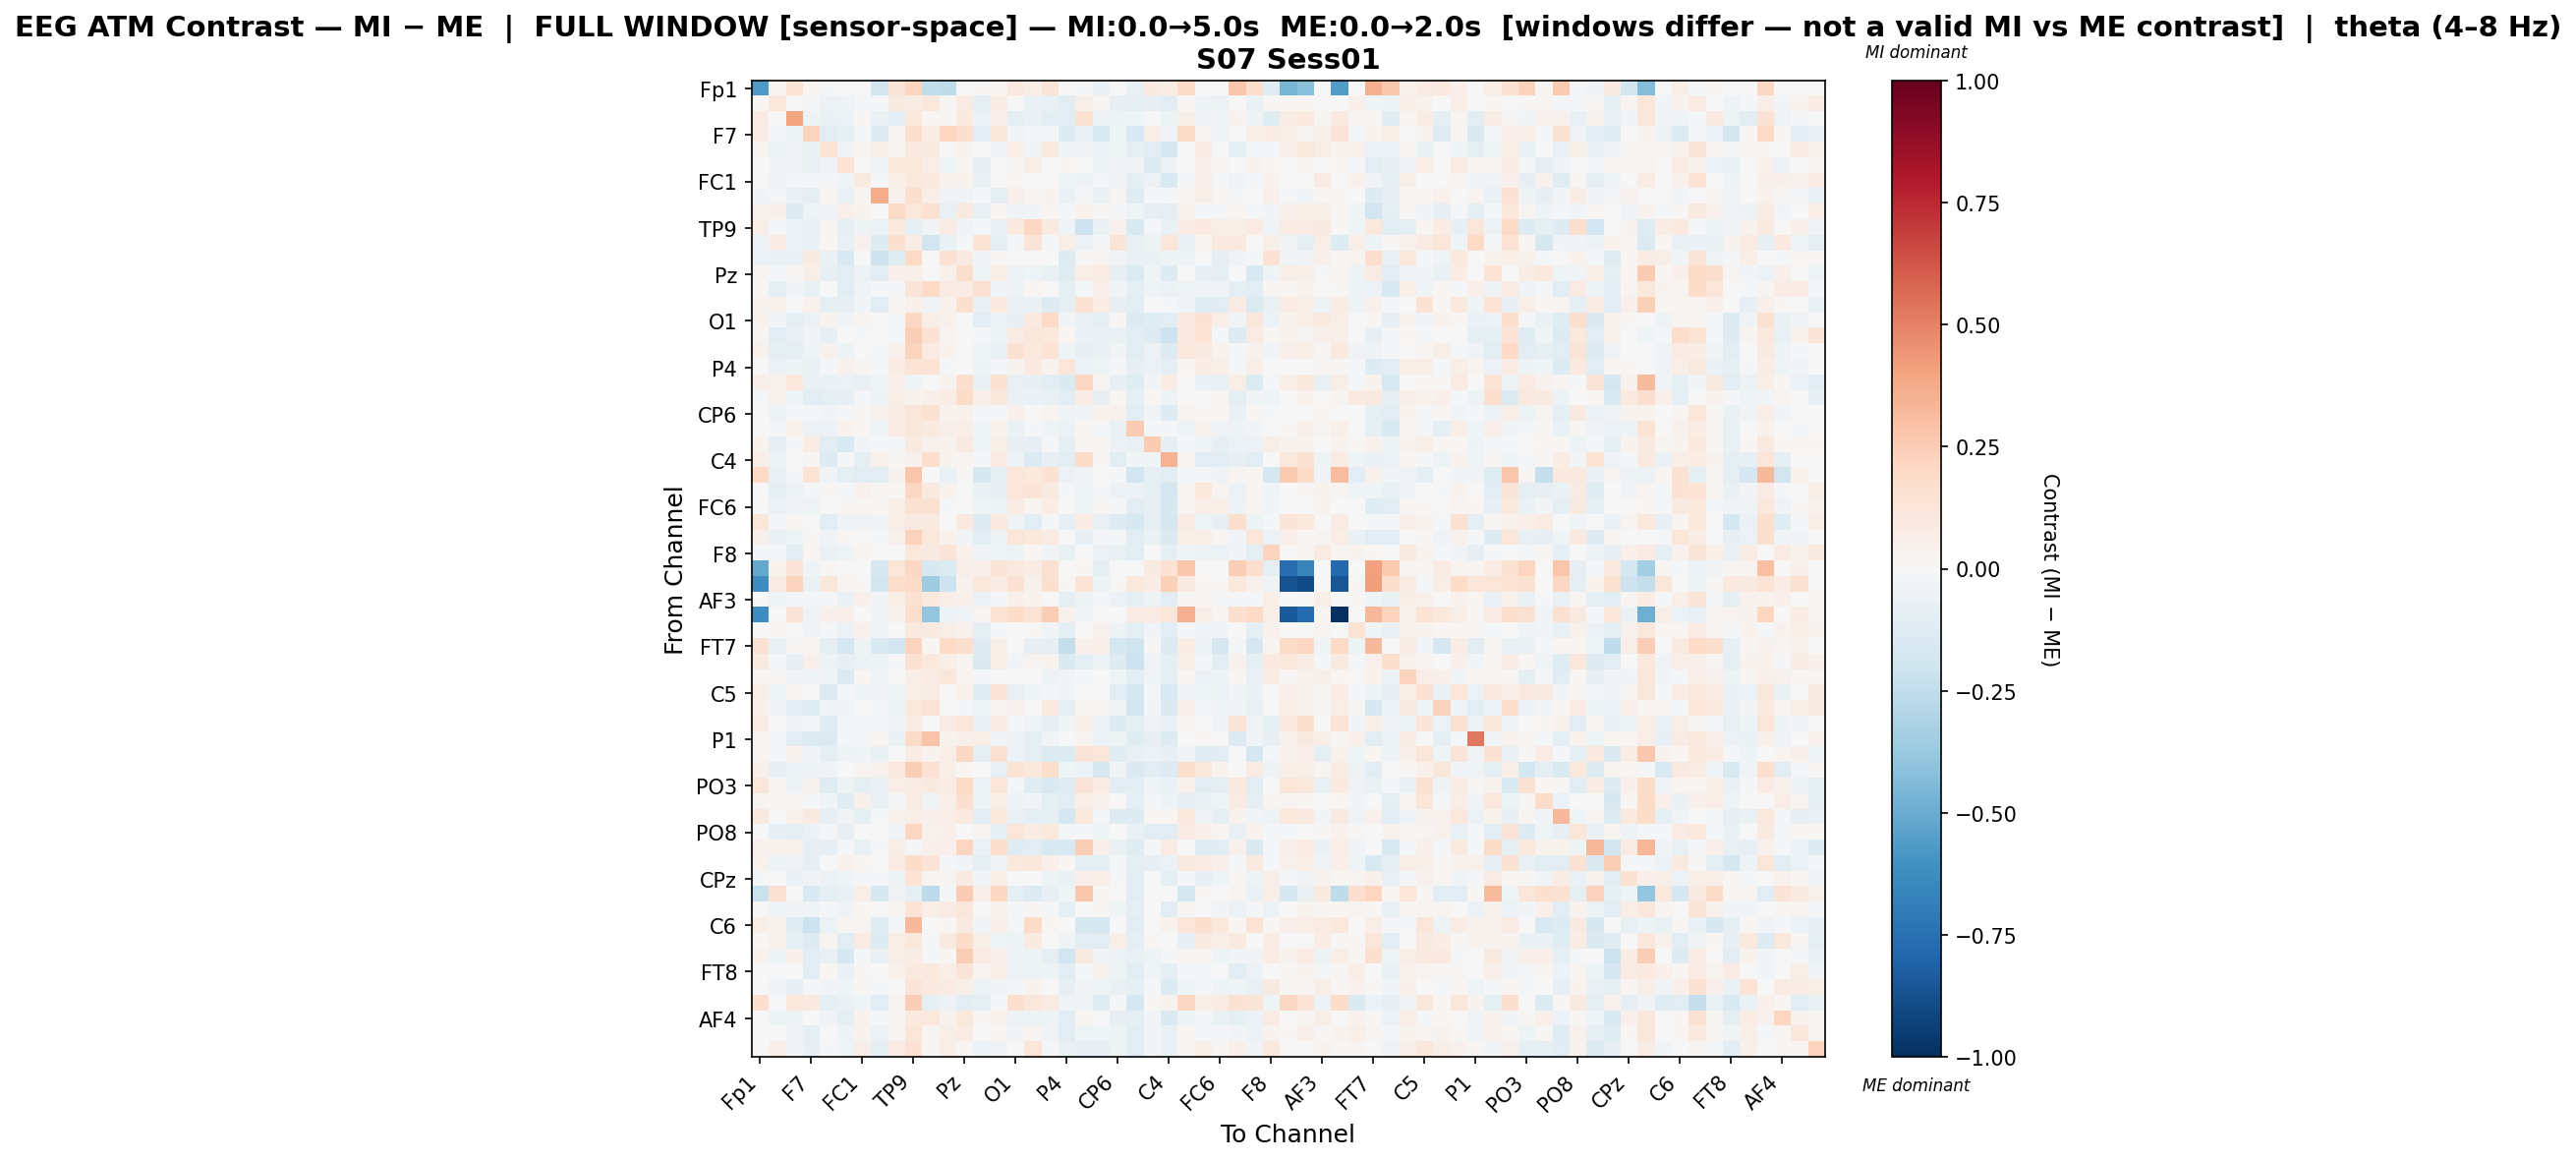

The file beside this chart, header and first rows:
, Fp1, Fz, F3, F7, FT9, FC5, FC1, C3, T7, TP9, CP5, CP1, Pz, P3, P7, O1, Oz, O2, P4, P8, TP10, CP6, CP2
Fp1, -0.5666, 0.03015, 0.1384, 0.02104, -0.01602, 0.0, 0.0, -0.1856, 0.1283, 0.218, -0.2467, -0.2502, -0.005741, 0.01501, 0.03022, 0.1002, 0.05785, 0.1296, 0.002904, -0.01514, -0.06569, 0.0, -0.0745
Fz, 0.01087, 0.1069, -0.005722, -0.01782, -0.06081, -0.05011, -0.00927, -0.01751, 0.09092, 0.07152, 0.1051, 0.01055, 0.07902, -0.1007, 0.07315, -0.006319, -0.06875, -0.07033, -0.1107, 0.05736, 0.03111, -0.08347, -0.0959
F3, 0.08224, 0.0007666, 0.3936, -0.04696, -0.06618, -0.06042, 0.0089, -0.06828, -0.1118, 0.1051, 0.01668, 0.02318, 0.09952, -0.0584, 0.05191, -0.09091, -0.06871, -0.1096, -0.1059, 0.1524, -0.05419, -0.0472, -0.03914
F7, 0.07217, -0.01743, -0.05052, 0.2215, -0.1096, -0.09036, -0.01628, -0.1324, 0.009957, 0.1726, 0.07395, 0.2125, 0.1666, -0.1132, 0.117, -0.03084, -0.01414, -0.01365, -0.1251, -0.06256, -0.1504, -0.04233, -0.1499
FT9, 0.0236, -0.05382, -0.03689, -0.06269, 0.1328, -0.03777, 0.02857, 0.06064, 0.02916, 0.09508, 0.08939, 0.000861, 0.03808, 0.006649, -0.02996, 0.06775, -0.03606, 0.09769, -0.04306, -0.02769, -0.05547, -0.04571, -0.09171
FC5, 0.0, -0.02566, -0.03741, -0.06571, -0.03294, 0.1353, 0.006749, -0.03572, 0.1078, 0.1071, 0.06542, -0.04175, 0.01833, -0.08378, 0.004551, 0.008188, 0.05743, -0.004988, 0.02062, -0.005095, -0.05415, -0.02373, -0.03184
FC1, 0.0, -0.03496, -0.01384, -0.01718, -0.01292, -0.04451, 0.08999, -0.01286, 0.05566, 0.1069, 0.09438, 0.03504, 0.03319, -0.07691, 0.00161, 0.02025, 9.472809706450718e-05, -0.005469, -0.04387, -0.04894, -0.0221, -0.03895, -0.0916
C3, -0.02744, -0.02273, -0.06838, -0.09548, 0.02671, -0.06767, 0.01658, 0.3714, 0.04172, 0.1624, 0.07001, -0.03334, -0.03275, -0.009702, -0.08898, 0.04958, 0.03034, 0.0381, -0.06755, -0.01271, -0.06772, 0.02818, -0.1184
T7, 0.04312, 0.04738, -0.1404, -0.03964, -0.03675, 0.04908, 0.03753, 0.004278, 0.1947, 0.1026, 0.1555, -0.07175, 0.08868, -0.07356, 0.02025, -0.0351, -0.03019, 0.02331, -0.01699, 0.03472, 0.01103, -0.01216, -0.046
TP9, 0.06965, -0.0211, -0.06137, -0.07741, 0.02575, -0.09931, -0.04977, -0.06224, 0.09691, -0.08979, -0.0334, 0.08303, -0.03546, -0.02254, -0.07168, 0.09506, 0.206, 0.09336, -0.03787, -0.2178, -0.06958, 0.04213, -0.156
CP5, -0.06083, 0.0704, -0.06171, -0.06648, 0.01836, -0.07293, 0.04495, -0.1253, 0.1583, 0.07747, -0.1807, -0.06685, -0.02248, 0.1375, -0.09779, -0.01269, 0.1324, -0.01382, 0.05637, -0.05885, -0.01745, 0.1276, -0.07219
CP1, -0.05498, -0.06411, -0.06421, 0.09041, -0.06372, -0.1556, -0.007045, -0.2059, -0.1232, 0.2, -0.002628, 0.1406, 0.08831, -0.02825, 0.01257, 0.00265, 0.002437, 0.001482, -0.1328, 0.01168, 0.02475, -0.03709, -0.07045
Pz, 0.02582, -0.01289, 0.0112, 0.05652, -0.07888, -0.1027, -0.05754, -0.1105, 0.05116, 0.04918, -0.00705, 0.0395, 0.1729, -0.04484, 0.05734, -0.05899, -0.0422, -0.0709, -0.122, 0.0686, 0.07788, -0.08293, -0.1346
P3, 0.008637, -0.08768, -0.0253, -0.07704, 0.0006906, -0.1025, -0.03805, -0.008281, -0.008481, 0.1278, 0.198, 0.07857, 0.07418, 0.1504, -0.02487, -0.04751, 0.02007, 0.005071, -0.08955, -0.01438, 0.04706, -0.02676, -0.09637
P7, 0.03743, 0.04134, -0.0007431, 0.04405, -0.09335, -0.0783, -0.02976, -0.1061, 0.02331, 0.05361, -0.03455, 0.03214, 0.159, -0.0775, 0.1013, -0.07245, -0.06846, -0.1271, -0.1011, 0.1419, 0.07537, -0.08278, -0.114
O1, 0.03244, -0.03039, -0.09916, -0.05981, 0.03657, -0.03577, 0.02531, -0.001456, -0.008297, 0.2073, 0.05532, 0.04426, -0.005574, -0.1065, -0.05555, -0.08549, 0.1015, 0.1896, -0.02669, -0.07795, -0.09027, 0.01076, -0.14
Oz, 0.02556, -0.1169, -0.07789, -0.02983, -0.08221, 3.371845393145716e-05, -0.009103, 0.007761, -0.01282, 0.2468, 0.1455, 0.02653, -0.001519, -0.02323, -0.04735, 0.07983, 0.1117, 0.1086, 0.02201, -0.06955, -0.07311, -0.07567, -0.1088
O2, 0.03992, -0.09438, -0.09926, -0.03981, 0.04193, -0.04797, -0.004886, -0.01195, 0.04479, 0.2223, 0.07938, 0.03784, -0.003448, -0.04455, -0.07661, 0.1499, 0.105, 0.1383, -0.04242, -0.07841, -0.06617, -0.02967, -0.1137
P4, 0.0008685, -0.06038, -0.05395, -0.07135, -0.01166, 0.04, 0.02755, -0.01905, 0.07086, 0.1379, 0.1349, -0.01528, 0.006491, -0.05326, -0.01494, 0.03713, 0.1011, 0.03607, 0.124, -0.05957, -0.04638, -0.01268, -0.08031
P8, 0.04948, 0.03982, 0.1037, -0.07312, -0.06996, -0.05767, -0.07403, -0.0404, 0.04991, -0.04048, -0.004313, 0.03832, 0.1691, -0.07442, 0.1528, -0.07783, -0.07925, -0.1107, -0.1443, 0.2062, 0.03027, -0.0839, -0.1217
TP10, -0.01064, 0.04532, -0.04576, -0.1131, -0.08688, -0.08526, -0.01444, -0.05293, 0.06079, 0.03294, 0.05267, 0.07104, 0.1814, 0.048, 0.1158, -0.0689, -0.06357, -0.07249, -0.1022, 0.07307, -0.08252, 0.01963, -0.09141
CP6, 0.0, -0.05132, -0.02336, -0.02294, -0.02941, -0.01883, 0.01512, 0.04306, 0.07345, 0.1227, 0.1515, 0.03635, 0.04207, -0.01373, -0.01344, 0.05258, -0.00288, 0.02771, -0.04152, -0.0243, 0.03177, 0.04514, -0.1044
CP2, -0.005127, -0.01227, 0.03839, -0.05883, -0.05497, 0.03476, 0.01293, -0.03914, 0.07054, 0.1124, 0.09332, 0.05017, 0.06283, -0.04026, 0.03387, -0.06596, -0.02222, -0.04558, -0.05875, 0.01704, -0.02311, -0.06655, 0.2507
Cz, 0.03263, -0.08117, -0.01403, 0.07283, -0.1044, -0.149, -0.02414, -0.02106, -0.01751, 0.08746, 0.04101, 0.03552, 0.09292, -0.04019, 0.05616, -0.08065, -0.08026, -0.02252, -0.08711, 0.01396, 0.01931, -0.059, -0.07271
C4, 0.06722, -0.05106, 0.005044, 0.008254, -0.1272, -0.02187, -0.1013, 0.04297, 0.01148, 0.04066, 0.1738, 0.03668, 0.02463, -0.01754, 0.08535, -0.05101, -0.1368, -0.08011, -0.1026, 0.1815, 0.0113, -0.1062, -0.02682
T8, 0.2016, -0.07454, -0.01469, 0.1369, -0.03226, -0.08619, -0.1096, -0.1049, 0.0318, 0.2799, -0.0007041, -0.06607, 0.01346, -0.1639, -0.09979, 0.121, 0.1063, 0.1452, -0.06105, -0.03715, 0.0, -0.01909, -0.1907
FT10, 0.0, -0.09067, -0.04715, -0.02172, 0.01378, -0.01015, 0.04672, 0.01621, 0.01177, 0.2048, 0.08604, 0.03249, -0.003094, -0.06849, -0.08202, 0.1207, 0.1286, 0.08923, -0.01387, -0.04642, -0.01304, -0.0549, -0.06005
FC6, 0.0, -0.05714, -0.03676, -0.04686, -0.005456, 0.0119, 0.01429, 0.0126, 0.05755, 0.1517, 0.15, -0.01975, 0.0001919, -0.04092, -0.04903, 0.08262, 0.03112, 0.07735, 0.007404, -0.04089, 0.008725, -0.0079, -0.1065
FC2, 0.1207, -0.0206, 0.00989, -0.004671, -0.1125, -0.03844, -0.03672, -0.02851, 0.05846, 0.09141, 0.09057, -0.004571, 0.09819, -0.1267, 0.09709, -0.0376, -0.1143, -0.01786, -0.08577, 0.07469, -0.07415, -0.1283, -0.1591
F4, 0.04956, -0.06839, -0.04343, 0.01234, -0.03246, 0.01083, 0.006222, -0.01789, 0.03994, 0.2339, 0.1029, 0.03472, -0.03283, -0.1093, -0.0521, 0.1174, 0.1074, 0.07962, 0.003428, -0.08104, -0.02113, -0.02007, -0.1057
F8, -0.02021, -0.01614, -0.1147, 0.0231, -0.06523, -0.03996, 0.02776, -0.004, -0.0006267, 0.1053, 0.08746, 0.1284, 0.04462, -0.03413, -0.03961, -0.05169, 0.01832, -0.03309, -0.07812, -0.002224, -0.05644, -0.07812, -0.1107
Fp2, -0.5113, 0.0323, 0.1288, -0.03206, 0.007981, 0.004927, 0.0, -0.1588, 0.1211, 0.2062, -0.162, -0.1398, 0.06686, 0.04689, 0.1303, 0.09882, 0.07117, 0.1491, 0.002756, 0.02129, -0.09184, 0.0, 0.005838
AF7, -0.6194, 0.08093, 0.2197, -0.06732, 0.117, 0.02553, 0.008613, -0.1824, 0.1746, 0.1897, -0.3543, -0.2052, 0.03699, 0.1036, 0.07181, 0.1419, 0.04005, 0.1576, 0.01206, 0.1398, -0.04853, 0.01206, 0.1035
AF3, 0.0, -0.04682, -0.01157, -0.01054, -0.009394, -0.06749, 0.04921, -0.02641, 0.05732, 0.1514, 0.099, 0.06778, 0.05409, -0.06199, -0.01965, 0.0517, 0.03625, -0.004324, -0.09075, -0.04866, -0.019, -0.05656, -0.08946
AFz, -0.6249, 0.001099, 0.1307, -0.03357, 0.04725, 0.05166, 0.0, -0.0271, 0.04173, 0.1729, -0.383, -0.05049, -0.03645, 0.02678, 0.1402, 0.1806, 0.1352, 0.247, 0.0425, -0.02457, -0.004863, 0.0, 0.07323
F1, 0.0, 0.02219, -0.001429, -0.03467, -0.01216, -0.05917, 0.03972, -0.03175, -0.004172, 0.09684, 0.08694, 0.05767, 0.03943, -0.08688, -0.01236, -0.004911, 0.008711, -0.03389, -0.0899, 0.003985, 0.04244, -0.05103, -0.09218
FT7, 0.1527, -0.07101, 0.01274, 0.01982, -0.09693, -0.1756, -0.05022, -0.1537, -0.1868, 0.2201, 0.02198, 0.203, 0.1703, -0.1258, 0.05962, 0.005539, -0.08583, -0.07842, -0.2351, 0.05039, 0.06346, -0.1784, -0.2025
FC3, 0.08809, -0.01845, -0.08015, 0.05462, -0.04837, -0.08016, -0.05622, -0.05371, -0.02213, 0.1541, 0.107, 0.0569, 0.02881, -0.144, 0.06616, -0.0243, 0.03003, 0.03153, -0.1428, -0.09019, -0.05023, -0.1274, -0.2084
C1, 0.01921, 0.009441, -0.02556, -0.03305, -0.04436, -0.1329, 0.02149, -0.03441, 0.007785, 0.06515, 0.08222, 0.1102, 0.025, -0.008106, -0.003178, 0.0066, -0.0007833, -0.04714, -0.03035, -0.02235, 0.003053, -0.04505, -0.1113
C5, 0.05978, -0.04205, 0.009328, 0.004557, -0.1301, -0.01416, -0.04682, -0.03233, -0.04189, 0.06885, 0.07317, -0.004525, 0.04317, -0.1246, 0.1291, -0.07085, -0.04488, -0.01819, -0.02813, -0.007682, -0.002905, -0.1078, -0.1642
TP7, 0.05099, -0.0239, -0.1158, -0.124, -0.02906, -0.03505, 0.002014, -0.01483, -0.05053, 0.1021, 0.1327, 0.007762, -0.01888, -0.04259, 0.02262, 0.04311, -0.001443, 0.08617, -0.09029, 0.01562, 0.02574, -0.03883, -0.184
CP3, 0.07987, 0.003924, -0.03354, -0.0221, -0.1242, -0.01838, -0.01106, -0.01963, -0.0295, 0.07188, 0.0001995, 0.08338, 0.1211, -0.0673, 0.07153, -0.02275, -0.04229, -0.08397, -0.03952, 0.06546, -0.06044, -0.1251, -0.09228
P1, 0.01788, -0.008144, -0.1048, -0.137, -0.1338, -0.01708, -0.01821, 0.03059, -0.06492, 0.1951, 0.2817, 0.03368, 0.04735, 0.05628, -0.02839, -0.06001, -0.08759, -0.03292, -0.0006068, 0.02661, -0.05807, -0.05314, -0.1211
P5, 0.02547, -0.009428, 0.03189, -0.02739, -0.08994, -0.04951, -0.04248, -0.06605, -0.005612, 0.07386, 0.03471, 0.0678, 0.2096, -0.09239, 0.1495, -0.05823, -0.0995, -0.1329, -0.1384, 0.1298, 0.1177, -0.1195, -0.07629
PO7, 0.05048, -0.08548, -0.06187, -0.04706, -0.03784, -0.0001344, 0.02374, 0.03734, 0.09909, 0.2434, 0.1432, 0.05727, 0.02174, 0.002416, -0.07311, 0.1367, 0.102, 0.1774, -0.04517, -0.0575, -0.171, -0.03284, -0.1466
PO3, 0.1188, 0.01131, -0.05341, 0.0335, -0.1179, -0.05278, -0.09841, -0.06263, 0.06585, 0.07529, 0.09204, 0.07398, 0.1963, -0.05687, 0.1238, -0.01507, -0.1244, -0.1514, -0.1193, 0.1261, 0.08022, -0.1017, -0.1078
POz, 0.02418, 0.01674, 0.008202, -0.008103, -0.04372, -0.1216, 0.0501, -0.07364, -0.01174, 0.07324, -0.0355, 0.0528, 0.1685, -0.04713, 0.06333, -0.05423, -0.02425, -0.1007, -0.104, 0.05642, 0.04622, -0.006606, -0.09583
PO4, 0.101, -0.0009485, 0.04352, 0.09261, -0.07895, -0.03892, -0.08829, -0.01633, 0.0388, 0.06187, 0.05153, 0.06933, 0.09907, -0.1101, 0.1035, -0.07444, -0.09668, -0.08907, -0.1743, 0.1017, -0.02134, -0.1309, -0.1305
PO8, 0.001649, -0.07939, -0.09798, -0.05629, -0.01369, -0.07824, -0.003557, 0.006278, -0.02513, 0.2117, 0.04069, 0.05316, 0.004689, 0.02484, -0.08616, 0.1209, 0.07644, 0.1083, -0.01567, -0.01712, -0.04052, -0.0005345, -0.06876
P6, 0.03913, 0.03762, 0.04152, -0.08289, -0.08393, -0.01091, -0.07355, -0.01908, 0.05901, -0.01712, 0.05109, 0.05018, 0.2123, -0.05705, 0.1729, -0.1177, -0.1051, -0.1533, -0.1559, 0.2468, 0.05114, -0.07796, -0.1235
P2, 0.03515, -0.0524, -0.03399, -0.08077, -0.005101, 0.041, 0.01975, 0.006631, 0.07871, 0.1839, 0.1271, -0.02052, -0.02705, -0.08726, -0.03202, 0.1067, 0.1145, 0.04875, 0.01557, -0.09518, -0.09007, -0.01157, -0.0939
CPz, -0.01842, -0.007113, -0.06564, -0.0327, -0.05886, -0.04307, -0.0158, -0.01741, -0.05286, 0.14, 0.03102, 0.02854, 0.09076, -0.02512, 0.06279, -0.00246, -0.004069, -0.05041, -0.06415, 0.04805, 0.06473, -0.01834, -0.1138
CP4, -0.2216, 0.1491, 0.007483, -0.1541, -0.0903, -0.07382, 0.05707, -0.1597, -0.03276, -0.09393, -0.2604, -0.01642, 0.2571, 0.05427, 0.2093, -0.08796, -0.1351, -0.07972, -0.0464, 0.2722, 0.02258, -0.002669, -0.1118
TP8, 0.0008466, -0.04023, -0.03226, -0.04506, -0.01903, -0.03443, 0.02018, -0.002185, 0.03095, 0.1329, 0.06104, 0.08224, 0.111, -0.002454, 0.04677, -0.0198, 0.008469, -0.01737, -0.09291, -0.006592, 0.01523, -0.04496, -0.08759
C6, 0.05664, 0.04094, -0.1249, -0.2142, -0.05949, 0.02422, 0.02981, -0.1182, -0.008005, 0.3242, -0.001668, 0.01762, 0.09225, -0.02858, 0.04738, -0.01703, 0.1923, 0.01834, -0.007406, -0.1605, -0.1752, 0.0006206, -0.1038
C2, 0.009518, 0.04143, -0.1008, -0.1268, 0.02899, -0.1119, 0.08265, -0.1322, 0.06021, 0.1055, -0.02292, 0.08675, 0.1821, 0.0603, -0.03997, -0.04943, 0.08959, -0.001408, -0.03495, -0.1037, -0.1144, 0.06382, -0.09902
FC4, 0.03766, -0.04912, 0.05264, -0.1092, -0.0734, -0.1579, -0.01567, -0.0753, 0.06169, 0.07042, -0.009225, 0.01786, 0.2444, 0.08084, 0.05352, -0.05391, -0.047, -0.09545, -0.1924, 0.08694, -0.03028, -0.05896, -0.07461
FT8, 0.0, -0.007432, -0.007105, -0.1055, 0.01831, -0.06354, 0.008202, 0.006636, 0.04204, 0.1001, 0.1043, 0.06395, 0.132, 0.0244, 0.0682, -0.05331, -0.04768, -0.05402, -0.1043, -0.0144, 0.03862, -0.05248, -0.1029
F6, 0.0, -0.03451, -0.07945, -0.008748, -0.02452, -0.04005, 0.01241, -0.01721, -0.002631, 0.1294, 0.0974, 0.08125, 0.05831, -0.05119, -0.02867, -0.0196, 0.03271, 0.006365, -0.07874, -0.0241, -0.04515, -0.07513, -0.09356
AF8, 0.1577, 0.00133, 0.1023, 0.1003, -0.09351, -0.06985, -0.04085, -0.1144, 0.03095, 0.2468, -0.09281, -0.05481, -0.1149, -0.09148, -0.01159, 0.17, 0.1145, 0.08562, -0.03777, -0.03284, -0.1194, -0.009996, -0.1791
... 3 more rows
